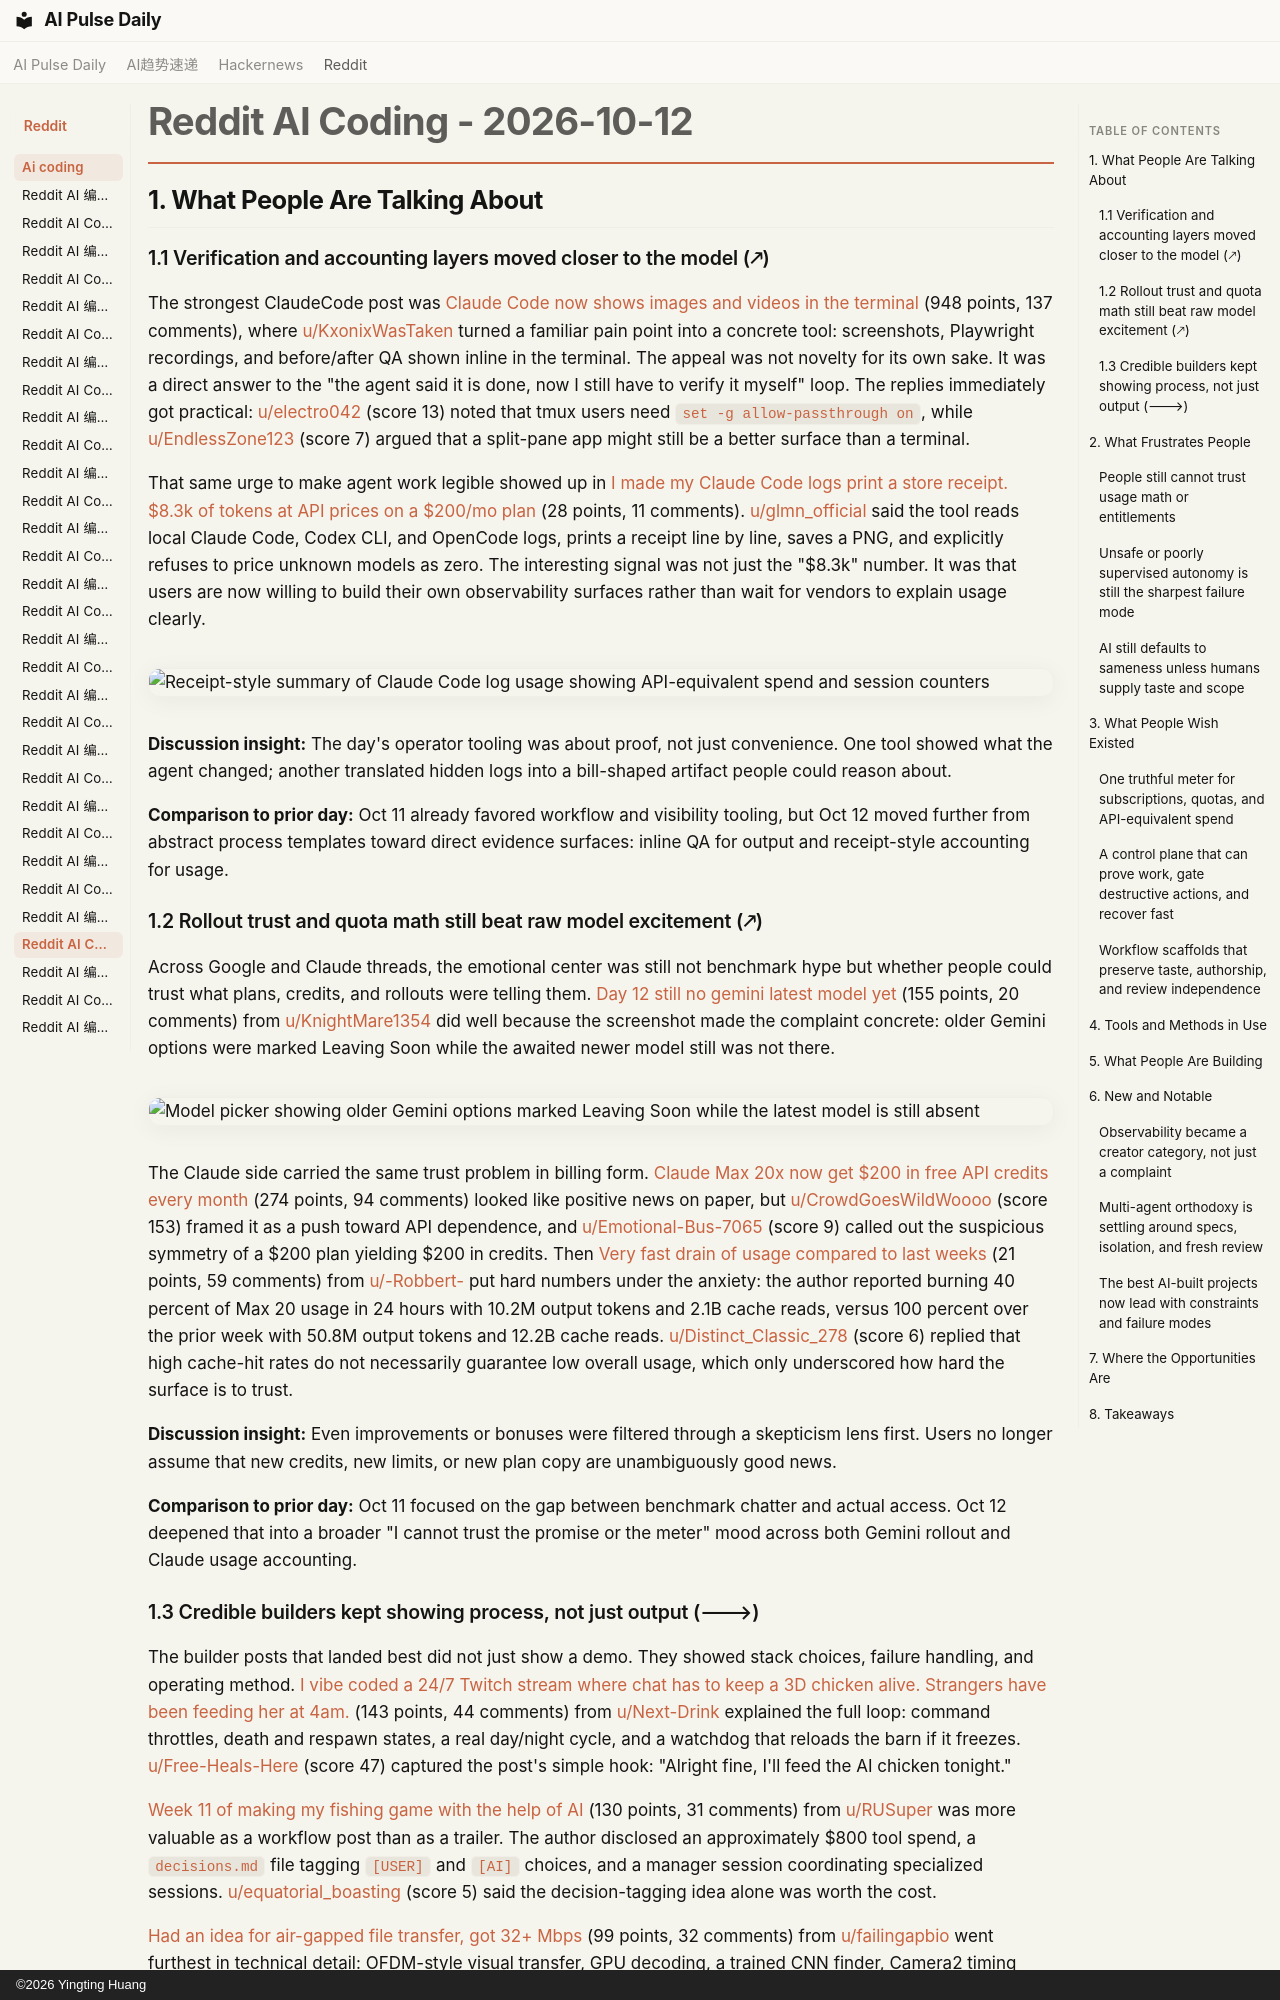

repository: vibewatch/vibewatch.github.io · page: reddit/ai-coding/2026-10-12/index.html · generator: mkdocs · copyright: ©2026 Yingting Huang

# Reddit AI Coding - 2026-10-12

## 1. What People Are Talking About

### 1.1 Verification and accounting layers moved closer to the model (🡕)

The strongest ClaudeCode post was [Claude Code now shows images and videos in the terminal](https://www.reddit.com/r/ClaudeCode/comments/1x34qj4/) (948 points, 137 comments), where [u/KxonixWasTaken](https://www.reddit.com/user/KxonixWasTaken) turned a familiar pain point into a concrete tool: screenshots, Playwright recordings, and before/after QA shown inline in the terminal. The appeal was not novelty for its own sake. It was a direct answer to the "the agent said it is done, now I still have to verify it myself" loop. The replies immediately got practical: [u/electro042](https://www.reddit.com/user/electro042) (score 13) noted that tmux users need `set -g allow-passthrough on`, while [u/EndlessZone123](https://www.reddit.com/user/EndlessZone123) (score 7) argued that a split-pane app might still be a better surface than a terminal.

That same urge to make agent work legible showed up in [I made my Claude Code logs print a store receipt. $8.3k of tokens at API prices on a $200/mo plan](https://www.reddit.com/r/ClaudeCode/comments/1x4aqyi/) (28 points, 11 comments). [u/glmn_official](https://www.reddit.com/user/glmn_official) said the tool reads local Claude Code, Codex CLI, and OpenCode logs, prints a receipt line by line, saves a PNG, and explicitly refuses to price unknown models as zero. The interesting signal was not just the "$8.3k" number. It was that users are now willing to build their own observability surfaces rather than wait for vendors to explain usage clearly.

![Receipt-style summary of Claude Code log usage showing API-equivalent spend and session counters](https://i.redd.it/d21bpnpr33vh1.png)

**Discussion insight:** The day's operator tooling was about proof, not just convenience. One tool showed what the agent changed; another translated hidden logs into a bill-shaped artifact people could reason about.

**Comparison to prior day:** Oct 11 already favored workflow and visibility tooling, but Oct 12 moved further from abstract process templates toward direct evidence surfaces: inline QA for output and receipt-style accounting for usage.

### 1.2 Rollout trust and quota math still beat raw model excitement (🡕)

Across Google and Claude threads, the emotional center was still not benchmark hype but whether people could trust what plans, credits, and rollouts were telling them. [Day 12 still no gemini latest model yet](https://www.reddit.com/r/google_antigravity/comments/1x2zdc6/) (155 points, 20 comments) from [u/KnightMare1354](https://www.reddit.com/user/KnightMare1354) did well because the screenshot made the complaint concrete: older Gemini options were marked Leaving Soon while the awaited newer model still was not there.

![Model picker showing older Gemini options marked Leaving Soon while the latest model is still absent](https://i.redd.it/3mgkfmxwrruh1.png)

The Claude side carried the same trust problem in billing form. [Claude Max 20x now get $200 in free API credits every month](https://www.reddit.com/r/ClaudeCode/comments/1x31yts/) (274 points, 94 comments) looked like positive news on paper, but [u/CrowdGoesWildWoooo](https://www.reddit.com/user/CrowdGoesWildWoooo) (score 153) framed it as a push toward API dependence, and [u/Emotional-Bus-7065](https://www.reddit.com/user/Emotional-Bus-7065) (score 9) called out the suspicious symmetry of a $200 plan yielding $200 in credits. Then [Very fast drain of usage compared to last weeks](https://www.reddit.com/r/ClaudeCode/comments/1x2xak4/) (21 points, 59 comments) from [u/-Robbert-](https://www.reddit.com/user/-Robbert-) put hard numbers under the anxiety: the author reported burning 40 percent of Max 20 usage in 24 hours with 10.2M output tokens and 2.1B cache reads, versus 100 percent over the prior week with 50.8M output tokens and 12.2B cache reads. [u/Distinct_Classic_278](https://www.reddit.com/user/Distinct_Classic_278) (score 6) replied that high cache-hit rates do not necessarily guarantee low overall usage, which only underscored how hard the surface is to trust.

**Discussion insight:** Even improvements or bonuses were filtered through a skepticism lens first. Users no longer assume that new credits, new limits, or new plan copy are unambiguously good news.

**Comparison to prior day:** Oct 11 focused on the gap between benchmark chatter and actual access. Oct 12 deepened that into a broader "I cannot trust the promise or the meter" mood across both Gemini rollout and Claude usage accounting.
